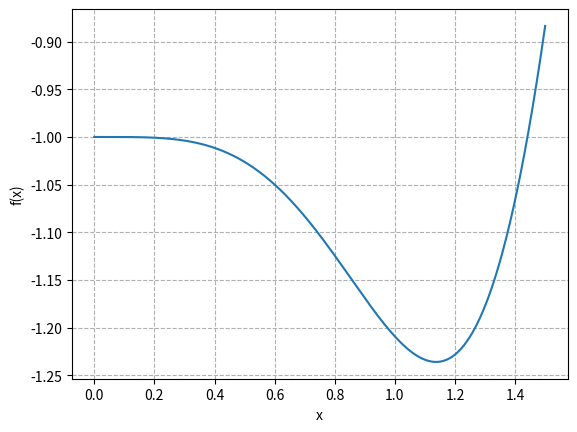
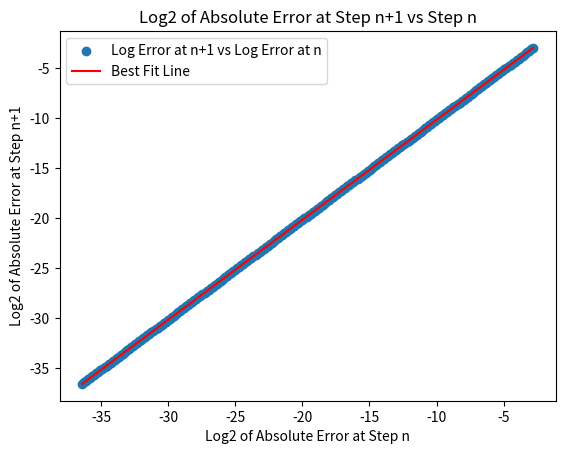

Recreate these plots in Python, in order.
#Chapter 6 - optimisation. 


import numpy as np
import matplotlib.pyplot as plt

f = lambda x: -np.exp(-x**2) - np.sin(x**2)
x = np.linspace(0,1.5,1000) #domain 
y = f(x)
print(x[np.argmin(y)]) 

#golden section search 

# Exercise 6.2
x = np.linspace(0, 1.5, 1000)
y = lambda x: -np.exp(-(x**2)) - np.sin(x**2)
plt.plot(x, y(x))
plt.xlabel("x")
plt.ylabel("f(x)")
plt.grid(True, which="both", ls="--")
plt.show()

y = y(x)
print(x[np.argmin(y)]) # finding minimum point


# 6.5
def GoldenSection(f, a, b, c, tol=1e-12):
    if a >= c or c >= b:
        raise ValueError("points not in order a < c < b")

    if f(a) <= f(c) or f(b) <= f(c):
        raise ValueError("f(c) not less than both f(a) and f(b)")
    rho = (3 - 5**0.5) / 2
    fc = f(c)
    while b - a >= tol:
        if b - c > c - a:
            x = c + rho * (b - c)
            fx = f(x)

            if fx < fc:
                a = c
                c = x
                fc = fx
            else:
                b = x

        else:
            x = c - rho * (c - a)
            fx = f(x)
            if fx < fc:
                b = c
                c = x
                fc = fx
            else:
                a = x

    return (a + b) / 2


f1 = lambda x: -np.exp(-(x**2)) - np.sin(x**2)
print(GoldenSection(f1, 0, 2, 1))

# 6.9
def GradientDescent(fDash, x0, alpha, tol=1e-12, MaxIterations=1000):
    x = x0
    xnew = x - alpha * fDash(x)
    count = 0
    for i in range(MaxIterations):
        x = xnew
        grad = fDash(x)
        xnew = x - alpha * grad
        count += 1
        if np.abs(xnew - x) < tol:
            return xnew, count
    raise ValueError("Does not converge")


# 6.10
f2Dash = lambda x: 4 * np.cos(4 * x) * (x**2 - 10 * x) + (np.sin(4 * x) + 1) * (
    2 * x - 10
)
print(GradientDescent(f2Dash, 3, 0.003))


# 6.12
def gradient_descent_with_error_tracking(fDash, alpha, x_exact, x0, tol=1e-12):
    errors = []
    x = x0
    errors.append(np.abs(x - x_exact))
    xnew = x - alpha * fDash(x)

    while np.abs(xnew - x) > tol:
        x = xnew
        errors.append(np.abs(x - x_exact))

        xnew = x - alpha * fDash(x)
        if fDash(x) == 0:
            break

    return errors


f3Dash = lambda x: -np.sin(x)
print(gradient_descent_with_error_tracking(f3Dash, 0.1, np.pi, 3))


def plot_error_progression(errors):
    # Calculating the log2 of the absolute error at step n and n+1
    log_errors = np.log2(errors)
    log_errors_n = log_errors[:-1]  # log errors at step n (excluding the last one)
    log_errors_n_plus_1 = log_errors[1:]
    # log errors at step n+1 (excluding the first one)

    # Plotting log_errors_n+1 vs log_errors_n
    plt.scatter(
        log_errors_n, log_errors_n_plus_1, label="Log Error at n+1 vs Log Error at n"
    )

    # Fitting a straight line to the data points
    slope, intercept = np.polyfit(log_errors_n, log_errors_n_plus_1, deg=1)
    print(slope, intercept)
    best_fit_line = slope * log_errors_n + intercept
    plt.plot(log_errors_n, best_fit_line, color="red", label="Best Fit Line")

    # Setting up the plot
    plt.xlabel("Log2 of Absolute Error at Step n")
    plt.ylabel("Log2 of Absolute Error at Step n+1")
    plt.title("Log2 of Absolute Error at Step n+1 vs Step n")
    plt.legend()
    plt.show()


plot_error_progression(gradient_descent_with_error_tracking(f3Dash, 0.1, np.pi, 3))
